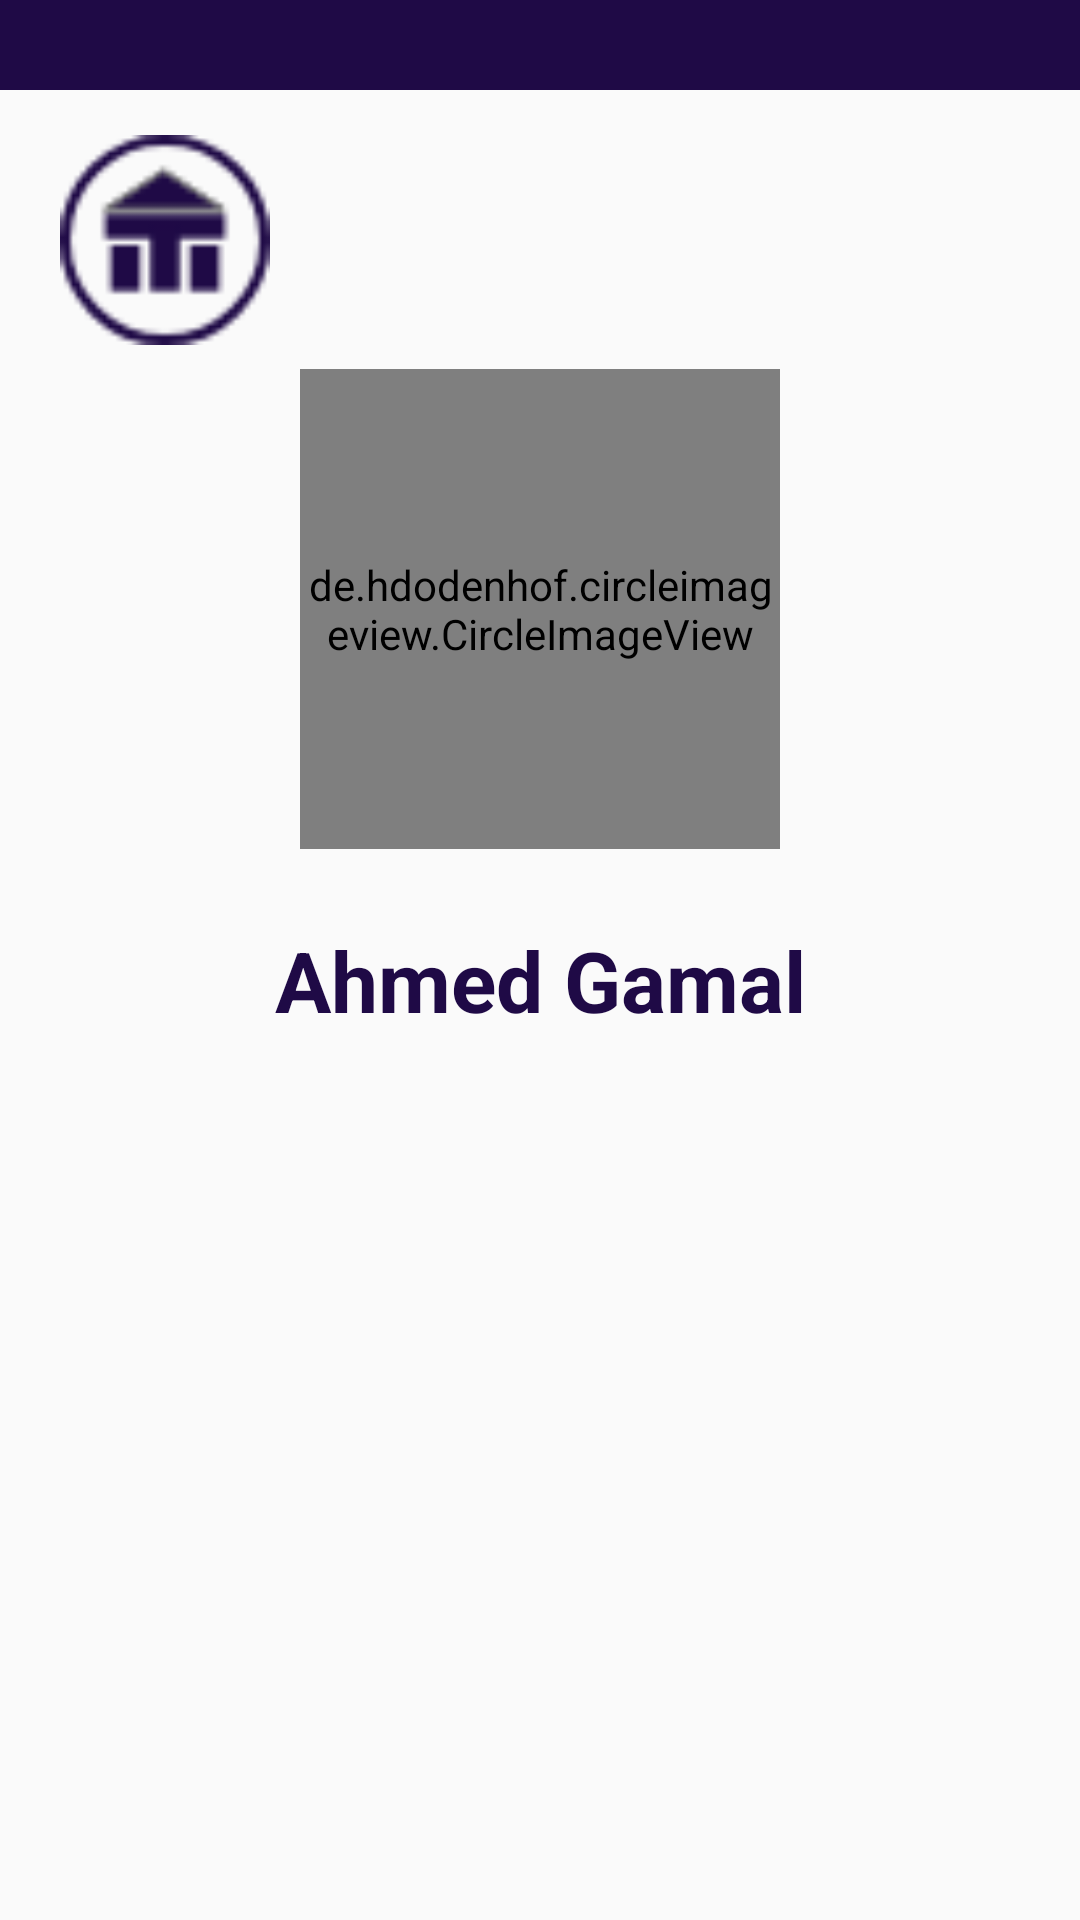

This screen was rendered from an Android layout file. Write that file and the resources it references.
<!-- AndroidManifest.xml: application theme AppTheme -->
<!-- res/layout/activity_student_home.xml -->
<?xml version="1.0" encoding="utf-8"?>
<RelativeLayout xmlns:android="http://schemas.android.com/apk/res/android"
    xmlns:app="http://schemas.android.com/apk/res-auto"
    xmlns:tools="http://schemas.android.com/tools"
    android:layout_width="match_parent"
    android:layout_height="match_parent"
    tools:context="com.eaapps.thebesacademy.Student.StudentHome">


    <LinearLayout
        android:layout_width="match_parent"
        android:layout_height="match_parent"
        android:orientation="vertical">

        <LinearLayout
            android:layout_width="match_parent"
            android:layout_height="match_parent"
            android:gravity="center|top"
            android:minHeight="300dp"
            android:orientation="vertical">

            <View
                android:layout_width="match_parent"
                android:layout_height="30dp"
                android:layout_marginBottom="15dp"
                android:background="@color/colorMain" />


            <LinearLayout
                android:layout_width="match_parent"
                android:layout_height="wrap_content">

                <ImageView
                    android:layout_width="70dp"
                    android:layout_height="70dp"
                    android:layout_marginLeft="20dp"
                    android:src="@drawable/iconinner" />

            </LinearLayout>


            <de.hdodenhof.circleimageview.CircleImageView
                android:id="@+id/profileImage"
                android:layout_width="160dp"
                android:layout_height="160dp"
                android:layout_alignParentTop="true"
                android:layout_centerHorizontal="true"
                android:layout_gravity="center"
                android:layout_marginBottom="25dp"
                android:layout_marginEnd="8dp"
                android:layout_marginStart="8dp"
                android:layout_marginTop="8dp"
                android:background="@drawable/user256"
                app:civ_border_color="@color/colorMain"
                app:civ_border_width="2dp" />


            <TextView
                android:id="@+id/titleName"
                android:layout_width="match_parent"
                android:layout_height="wrap_content"
                android:layout_marginBottom="40dp"
                android:gravity="center"
                android:text="Ahmed Gamal"
                android:textColor="@color/colorMain"
                android:textSize="28sp"
                android:textStyle="bold" />

            <android.support.v7.widget.RecyclerView
                android:id="@+id/recycleStudent"
                android:layout_width="match_parent"
                android:layout_height="535dp" />


        </LinearLayout>


    </LinearLayout>

</RelativeLayout>
<!-- resources referenced by this layout -->
<resources>
  <color name="colorMain">#1F0A46</color>
  <!-- drawable iconinner: png bitmap (drawable, 2055 bytes) -->
  <!-- drawable user256: png bitmap (drawable, 6300 bytes) -->
  <style name="AppTheme" parent="Theme.AppCompat.Light.NoActionBar">
          
          <item name="colorPrimary">@color/colorPrimary</item>
          <item name="colorPrimaryDark">@color/colorPrimaryDark</item>
          <item name="colorAccent">@color/colorAccent</item>
          <item name="colorControlNormal">@color/colorMain</item>
          <item name="colorControlActivated">@color/colorMain</item>
          <item name="colorControlHighlight">@color/colorMain</item>
          <item name="android:itemBackground">@color/white</item>
          <item name="actionBarPopupTheme">@style/PopupTheme</item>
          <item name="actionMenuTextColor">@color/white</item>
      </style>
  <color name="colorPrimary">#3F51B5</color>
  <color name="colorPrimaryDark">#303F9F</color>
  <color name="colorAccent">#FF4081</color>
  <color name="white">#ffffff</color>
  <style name="PopupTheme" parent="@style/ThemeOverlay.AppCompat.Light">
          <item name="android:textColorSecondary">#ffffff</item>
      </style>
</resources>
